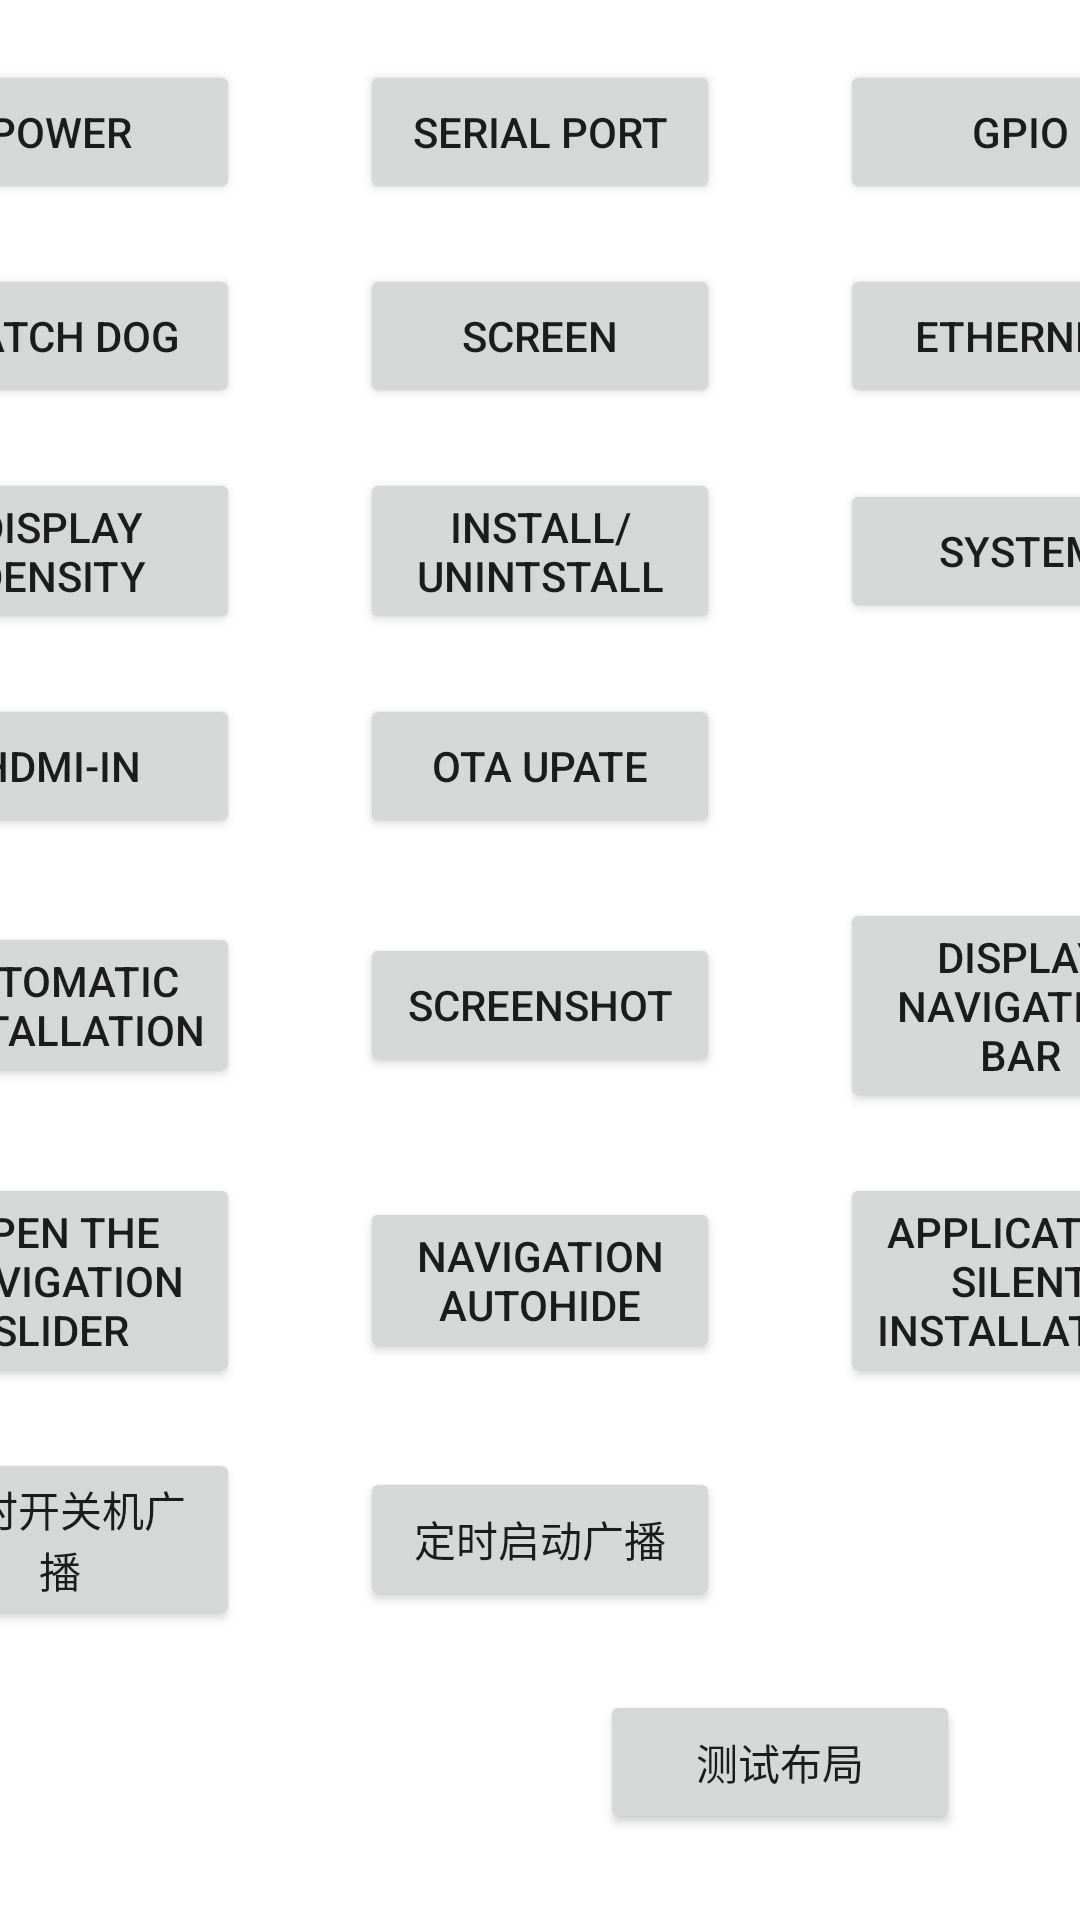

Produce the Android XML layout that renders to this screen, including the resource entries it uses.
<!-- AndroidManifest.xml: fallback theme Theme.MaterialComponents.DayNight.NoActionBar -->
<!-- res/layout/main_layout.xml -->
<LinearLayout xmlns:android="http://schemas.android.com/apk/res/android"
    xmlns:tools="http://schemas.android.com/tools"
    android:layout_width="wrap_content"
    android:layout_height="wrap_content"
    android:orientation="vertical">

    <LinearLayout
        android:layout_width="match_parent"
        android:layout_height="wrap_content"
        android:layout_gravity="center"
        android:layout_marginTop="20dp"
        android:gravity="center"
        android:orientation="horizontal">

        <Button
            android:id="@+id/power_demo"
            android:layout_width="120dp"
            android:layout_height="wrap_content"
            android:layout_marginLeft="20dp"
            android:layout_marginRight="20dp"
            android:text="@string/power_demo" />

        <Button
            android:id="@+id/serialport_demo"
            android:layout_width="120dp"
            android:layout_height="wrap_content"
            android:layout_marginLeft="20dp"
            android:layout_marginRight="20dp"
            android:text="@string/serialport_demo" />

        <Button
            android:id="@+id/gpio_demo"
            android:layout_width="120dp"
            android:layout_height="wrap_content"
            android:layout_marginLeft="20dp"
            android:layout_marginRight="20dp"
            android:text="@string/gpio_demo" />
    </LinearLayout>

    <LinearLayout
        android:layout_width="match_parent"
        android:layout_height="wrap_content"
        android:layout_gravity="center"
        android:layout_marginTop="20dp"
        android:gravity="center"
        android:orientation="horizontal">

        <Button
            android:id="@+id/watchdog_demo"
            android:layout_width="120dp"
            android:layout_height="wrap_content"
            android:layout_marginLeft="20dp"
            android:layout_marginRight="20dp"
            android:text="@string/watchdog_demo" />

        <Button
            android:id="@+id/screen_demo"
            android:layout_width="120dp"
            android:layout_height="wrap_content"
            android:layout_marginLeft="20dp"
            android:layout_marginRight="20dp"
            android:text="@string/screen_demo" />

        <Button
            android:id="@+id/ethernet_demo"
            android:layout_width="120dp"
            android:layout_height="wrap_content"
            android:layout_marginLeft="20dp"
            android:layout_marginRight="20dp"
            android:text="@string/ethernet_demo" />
    </LinearLayout>

    <LinearLayout
        android:layout_width="match_parent"
        android:layout_height="wrap_content"
        android:layout_gravity="center"
        android:layout_marginTop="20dp"
        android:gravity="center"
        android:orientation="horizontal">

        <Button
            android:id="@+id/density_demo"
            android:layout_width="120dp"
            android:layout_height="wrap_content"
            android:layout_marginLeft="20dp"
            android:layout_marginRight="20dp"
            android:text="@string/density_demo" />

        <Button
            android:id="@+id/apk_demo"
            android:layout_width="120dp"
            android:layout_height="wrap_content"
            android:layout_marginLeft="20dp"
            android:layout_marginRight="20dp"
            android:text="@string/apk_demo" />

        <Button
            android:id="@+id/system_demo"
            android:layout_width="120dp"
            android:layout_height="wrap_content"
            android:layout_marginLeft="20dp"
            android:layout_marginRight="20dp"
            android:text="@string/system_demo" />
    </LinearLayout>

    <LinearLayout
        android:layout_width="match_parent"
        android:layout_height="wrap_content"
        android:layout_gravity="center"
        android:layout_marginTop="20dp"
        android:gravity="center"
        android:orientation="horizontal">

        <Button
            android:id="@+id/hdmiin_demo"
            android:layout_width="120dp"
            android:layout_height="wrap_content"
            android:layout_marginLeft="20dp"
            android:layout_marginRight="20dp"
            android:text="@string/hdmiin_demo" />

        <Button
            android:id="@+id/ota_demo"
            android:layout_width="120dp"
            android:layout_height="wrap_content"
            android:layout_marginLeft="20dp"
            android:layout_marginRight="20dp"
            android:text="@string/ota_demo" />

        <Button
            android:layout_width="120dp"
            android:layout_height="wrap_content"
            android:layout_marginLeft="20dp"
            android:layout_marginRight="20dp"
            android:text=""
            android:visibility="invisible" />
    </LinearLayout>

    <LinearLayout
        android:layout_width="match_parent"
        android:layout_height="wrap_content"
        android:layout_gravity="center"
        android:layout_marginTop="20dp"
        android:gravity="center"
        android:orientation="horizontal">

        <Button
            android:id="@+id/autoinstall"
            android:layout_width="120dp"
            android:layout_height="wrap_content"
            android:layout_marginLeft="20dp"
            android:layout_marginRight="20dp"
            android:text="@string/autoinstall" />

        <Button
            android:id="@+id/screenshot"
            android:layout_width="120dp"
            android:layout_height="wrap_content"
            android:layout_marginLeft="20dp"
            android:layout_marginRight="20dp"
            android:text="@string/screenshot" />

        <Button
            android:id="@+id/navigation"
            android:layout_width="120dp"
            android:layout_height="wrap_content"
            android:layout_marginLeft="20dp"
            android:layout_marginRight="20dp"
            android:text="@string/shownavigation" />
    </LinearLayout>

    <LinearLayout
        android:layout_width="match_parent"
        android:layout_height="wrap_content"
        android:layout_gravity="center"
        android:layout_marginTop="20dp"
        android:gravity="center"
        android:orientation="horizontal">

        <Button
            android:id="@+id/openslide"
            android:layout_width="120dp"
            android:layout_height="wrap_content"
            android:layout_marginLeft="20dp"
            android:layout_marginRight="20dp"
            android:text="@string/openslide" />

        <Button
            android:id="@+id/navigationautohidden"
            android:layout_width="120dp"
            android:layout_height="wrap_content"
            android:layout_marginLeft="20dp"
            android:layout_marginRight="20dp"
            android:text="@string/navigationautohidden" />

        <Button
            android:id="@+id/silentinstallation"
            android:layout_width="120dp"
            android:layout_height="wrap_content"
            android:layout_marginLeft="20dp"
            android:layout_marginRight="20dp"
            android:text="@string/silentinstallation" />
    </LinearLayout>

    <LinearLayout
        android:layout_width="match_parent"
        android:layout_height="wrap_content"
        android:layout_gravity="center"
        android:layout_marginTop="20dp"
        android:gravity="center"
        android:orientation="horizontal">

        <Button
            android:layout_width="120dp"
            android:layout_height="wrap_content"
            android:layout_marginLeft="20dp"
            android:layout_marginRight="20dp"
            android:text="定时开关机广播" />

        <Button
            android:layout_width="120dp"
            android:layout_height="wrap_content"
            android:layout_marginLeft="20dp"
            android:layout_marginRight="20dp"
            android:text="定时启动广播" />

        <Button
            android:layout_width="120dp"
            android:layout_height="wrap_content"
            android:layout_marginLeft="20dp"
            android:layout_marginRight="20dp"
            android:text="定时开关机广播"
            android:visibility="invisible" />
    </LinearLayout>

    <LinearLayout
        android:layout_width="match_parent"
        android:layout_height="wrap_content"
        android:layout_gravity="center"
        android:layout_marginTop="20dp"
        android:layout_marginBottom="20dp"
        android:gravity="center"
        android:orientation="horizontal">

        <Button
            android:layout_width="120dp"
            android:layout_height="wrap_content"
            android:layout_marginLeft="20dp"
            android:layout_marginRight="20dp"
            android:text=""
            android:visibility="invisible" />

        <Button
            android:layout_width="120dp"
            android:layout_height="wrap_content"
            android:layout_marginLeft="20dp"
            android:layout_marginRight="20dp"
            android:text=""
            android:visibility="invisible" />

        <Button
            android:id="@+id/testlayout"
            android:layout_width="120dp"
            android:layout_height="wrap_content"
            android:layout_marginLeft="20dp"
            android:layout_marginRight="20dp"
            android:text="测试布局" />

        <Button
            android:id="@+id/exit_app"
            android:layout_width="120dp"
            android:layout_height="wrap_content"
            android:layout_marginLeft="20dp"
            android:layout_marginRight="20dp"
            android:text="@string/exit_app" />

    </LinearLayout>


</LinearLayout>
<!-- resources referenced by this layout -->
<resources>
  <string name="apk_demo">Install/Unintstall</string>
  <string name="autoinstall">Automatic installation</string>
  <string name="density_demo">Display Density</string>
  <string name="ethernet_demo">Ethernet</string>
  <string name="exit_app">Exit</string>
  <string name="gpio_demo">GPIO</string>
  <string name="hdmiin_demo">HDMI-IN</string>
  <string name="navigationautohidden">Navigation Autohide</string>
  <string name="openslide">Open the navigation slider</string>
  <string name="ota_demo">OTA Upate</string>
  <string name="power_demo">Power</string>
  <string name="screen_demo">Screen</string>
  <string name="screenshot">Screenshot</string>
  <string name="serialport_demo">Serial Port</string>
  <string name="shownavigation">Display navigation bar</string>
  <string name="silentinstallation">Application silent installation</string>
  <string name="system_demo">System</string>
  <string name="watchdog_demo">Watch Dog</string>
</resources>
